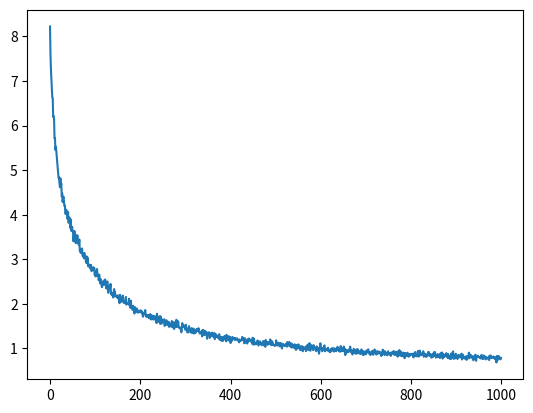

Python code for this plot:
import matplotlib.pyplot as plt
import numpy as np
losses = np.array([8.224822679005909, 7.612912152286099, 7.265155330468043, 7.039074739705805, 6.8361655744033945, 6.63213385122445, 6.622855661348804, 6.199176642354196, 6.213046777200467, 6.152386134885957, 5.708795625278957, 5.7182379369909935, 5.450784375444712, 5.528807024968136, 5.425118823264977, 5.279749505983959, 5.169785441839198, 5.04463412216796, 4.906516831373807, 4.819175057506244, 4.835283688779927, 4.6968180136960225, 4.615328392624599, 4.8176307951153845, 4.636931873635498, 4.698841755261699, 4.411434043016524, 4.474106762967855, 4.2848250161701555, 4.37751207095473, 4.405034712076944, 4.271526001312488, 4.19448065747339, 4.204563931271213, 4.017096939021308, 4.026381817029262, 4.110997371462755, 4.075868089360111, 4.001950034789571, 3.9017709619906817, 4.059702065709799, 3.819476645581845, 3.860386298617668, 3.936090663814597, 3.8834861230288062, 3.7004482515208617, 3.8916154824531186, 3.640462732280769, 3.635473729866769, 3.726907590420872, 3.617904814407654, 3.6085485935963937, 3.4015092531221427, 3.5173303597552805, 3.6345341525214234, 3.549080938836693, 3.53678861699533, 3.3596591403615483, 3.463657167282153, 3.5386680268414397, 3.5101881416602625, 3.5323581180664085, 3.354444788391225, 3.4268075176126316, 3.3282844901246245, 3.4425270099242278, 3.1901858963271947, 3.2274936544457695, 3.141877548577735, 3.202738719647494, 3.1619101548980306, 3.242181429603197, 3.0718699476593447, 3.0742023063228996, 3.116838317078589, 3.0216905286024867, 3.142646645157835, 3.0832981540653237, 3.057807842703682, 2.979112750540775, 2.9195287029733534, 3.0642318581153556, 2.9210050859019336, 3.039503799357939, 2.8770461752822856, 2.837370495792993, 2.8847217400506437, 2.8771591312457776, 2.8410863082275744, 2.7952786940843506, 2.838206717197346, 2.8728746451518408, 2.7315925708430338, 2.7677674366912908, 2.7730764380547, 2.755362112603446, 2.8207828003325686, 2.7699439181837486, 2.80606056876759, 2.6428073609792744, 2.67956217103857, 2.6139992274822363, 2.7252080738096267, 2.624789284960243, 2.781054533139425, 2.681193128572434, 2.642004348069241, 2.643070506906575, 2.5275608559669043, 2.6553672552736804, 2.5648889087247846, 2.4569429554014897, 2.555856882818979, 2.522883582010404, 2.4528172869044975, 2.372872682467351, 2.4765703760330187, 2.461175597957955, 2.4170475641613094, 2.5192168898018656, 2.432102230826702, 2.5105065304229144, 2.545034854488574, 2.49491041399508, 2.3964432743662183, 2.3420485434002365, 2.4119811348699924, 2.502723860196915, 2.374722378296534, 2.2458412717052414, 2.39060828905305, 2.3916939547143112, 2.340062874515861, 2.3480513991403695, 2.4457354245188623, 2.2181584767494305, 2.2536209470977417, 2.2201368628878497, 2.185089430493487, 2.2376965870254053, 2.141048222187664, 2.2539246788576075, 2.329737308179813, 2.250717554513114, 2.257484788938637, 2.163015451694108, 2.176803572286967, 2.1730021803033783, 2.1598574663673853, 2.18843663594245, 2.1204915012373666, 2.165106974966032, 2.141223666298458, 2.1878527861768498, 2.013460159200583, 2.200847420788784, 2.0674360838884844, 2.121640067494778, 2.086227345207973, 2.0435935340894487, 2.0802684667407085, 2.1849202689835594, 2.0978496357938794, 2.061836721894722, 2.0149582292377626, 2.0477729128446622, 2.0403234890441766, 2.023082387268912, 2.1539265102966527, 1.9809497635547102, 2.0023527005768136, 2.0081011176175916, 2.0153876714478445, 2.000685493624897, 2.015644711687083, 2.1135798844454956, 1.9623198705685903, 1.995150986212313, 1.9087077833155515, 2.0694435219978806, 1.9463729442722668, 1.9435538972219315, 1.932026673851778, 1.8621581827021012, 1.9555751460776503, 1.9020829929200558, 1.9057086497110844, 1.7811512902252498, 1.9252815775310892, 1.8231692391401406, 1.850979730668247, 1.8224336143459037, 1.8962895639515465, 1.8730870501511983, 1.8136417528294544, 1.7999472046733365, 1.8272448875813747, 1.8431361935501045, 1.8235113652103245, 1.8427460775057793, 1.8105312246411391, 1.8542769906720875, 1.8018834125125875, 1.8170091189209472, 1.8279226187130218, 1.7479988105189515, 1.7095081325405563, 1.760085444887358, 1.7840038385222683, 1.8010414111322661, 1.813503295816671, 1.8586560181597684, 1.7354885389865529, 1.7213775024801734, 1.7024604521762288, 1.7528341503277607, 1.7268854637134492, 1.750579085061724, 1.7379000736442314, 1.677485058138745, 1.7478012553093072, 1.671405440048888, 1.7685136322353427, 1.7181021531912137, 1.6479402690046154, 1.7445740817342072, 1.719340942415797, 1.7300700624389524, 1.650785555597625, 1.7153230993641655, 1.6502913802352528, 1.7227031637043015, 1.6704158822975992, 1.6447537707914122, 1.714765651463223, 1.6939311621359667, 1.5663902050973935, 1.7754854098736579, 1.6910725562466995, 1.635697614136683, 1.594086546613494, 1.6503660721565998, 1.6915118125093496, 1.7204593672910127, 1.549499290944928, 1.7145925965217226, 1.6223297956576923, 1.5551643234257058, 1.652594617647714, 1.6182068073534583, 1.595658932361353, 1.6199218743783863, 1.5834095719547758, 1.65274583699797, 1.5041678715926448, 1.5680800659217549, 1.5405954913489437, 1.6131682297353465, 1.6321100567699778, 1.5254885896857382, 1.5596086202674029, 1.598017535623667, 1.5142039946653199, 1.592694962623154, 1.4814146778999688, 1.486450781003045, 1.499242222388906, 1.5206494352306634, 1.5555596236414275, 1.5365377325795941, 1.6128373285707416, 1.4712922275963933, 1.5532283724576337, 1.474603543233805, 1.5899746091606235, 1.4342247090852438, 1.5561896297758822, 1.5061101536272485, 1.578912318107541, 1.4769088628126101, 1.6411393900313784, 1.4817058976791733, 1.5904269546050105, 1.5054871496126787, 1.605517571770928, 1.4676828161462714, 1.4748281319982117, 1.4795120480554877, 1.4416290091181454, 1.4477430255590544, 1.4390382433175801, 1.3605593128008906, 1.452004967565014, 1.5666630798834393, 1.479851107446829, 1.5168211128443991, 1.4796190226934758, 1.4961791655077337, 1.5093090237822666, 1.4329361207335793, 1.416175257829465, 1.5285176379979413, 1.4434815221962627, 1.4491560042720488, 1.359832661740778, 1.3611799193458802, 1.406377153671102, 1.3591240624241587, 1.4977073855523435, 1.4599775130469153, 1.4232065037189268, 1.4064487714969283, 1.4111027723225413, 1.3489631912512487, 1.4537399131968802, 1.4252400717066245, 1.357472211423882, 1.3416517066386862, 1.4424710862924717, 1.331548609485473, 1.3762947961223522, 1.3548357751298796, 1.3844095136869603, 1.3497538129337086, 1.411951930387453, 1.437770675600474, 1.3948104161076367, 1.4235062613407918, 1.3873260676456143, 1.4519002855871381, 1.3850840161193623, 1.3452915506490235, 1.3321892558487485, 1.3337995345329958, 1.3492697815285335, 1.3767284644529354, 1.353221036435548, 1.2672342043048392, 1.4123161812367289, 1.319117735898339, 1.4113932736352206, 1.3043308942984126, 1.3619359435446547, 1.2989464947382379, 1.3878333844130533, 1.3264609348598468, 1.3591398994234656, 1.3626616805853782, 1.2154384980116295, 1.3253770120244968, 1.3436463487929937, 1.334622591554014, 1.3623170207735849, 1.3004099664807134, 1.2335855312595285, 1.2922939961391466, 1.3214759710897792, 1.345788804713984, 1.2760023501465612, 1.3541237785238205, 1.3186004261679247, 1.2662077802596832, 1.2570910353211089, 1.2884971962695522, 1.3461372274279009, 1.2060325480083751, 1.2827226744616174, 1.3221539534806197, 1.2596383195721788, 1.2939392242717866, 1.2860441127848588, 1.2452864677494149, 1.2778116356796234, 1.2323531161197139, 1.2859619270473255, 1.3188336070204312, 1.190643121214348, 1.2422095381340537, 1.2564680458655355, 1.2577195175474698, 1.1695051371649283, 1.2518196138706286, 1.193391574830504, 1.168190845175767, 1.1811918611427163, 1.2597115241707415, 1.2499255540055658, 1.2755071426353701, 1.2054018089772363, 1.2738230292308717, 1.1565860607648324, 1.3038949970036748, 1.2538298566287582, 1.2386967736332457, 1.2721191368895288, 1.1786679216002418, 1.2467515787833576, 1.2674406534199703, 1.1896374413520256, 1.250714506363805, 1.1192287961815235, 1.2318525082667235, 1.158729900211893, 1.1843724796104458, 1.258263598691838, 1.222556178636837, 1.202594791810578, 1.2254536695262626, 1.232345738338222, 1.233675918486405, 1.1839734894824558, 1.2189633904959156, 1.2193698369829287, 1.2205578388187641, 1.2271303236598954, 1.1777825808654334, 1.2007774964615354, 1.1787083954134883, 1.1809111326884272, 1.1344589209666993, 1.2006102330619197, 1.1754317055930705, 1.1781410097744547, 1.1702879969063569, 1.1850509863717325, 1.1981005817607315, 1.2564681058496108, 1.192100300503644, 1.1990680706431858, 1.2244240229204002, 1.1124854978480023, 1.1328212007471785, 1.2247376747621472, 1.17594864044007, 1.154778225974445, 1.115803023188575, 1.118270841791981, 1.1091507899765212, 1.2067231415158495, 1.1510721579749885, 1.1650021765781864, 1.2223703637146546, 1.2032312013910387, 1.194507549667258, 1.1773809117522556, 1.1518006372741296, 1.1575402482902242, 1.1870233551774183, 1.1026593629441057, 1.2379060649111013, 1.0871689920569438, 1.1678769269531948, 1.2155795442800992, 1.0860005906270311, 1.09174934753241, 1.0968985625544316, 1.127258883539466, 1.1119617233272696, 1.0925475010856713, 1.1569398352524043, 1.1776271752198317, 1.0882366760373092, 1.064277246598448, 1.082041553894836, 1.1378121758935245, 1.1576295675340307, 1.110989896476932, 1.095536292219681, 1.111899161672701, 1.067783871731389, 1.1149841779234753, 1.134264314663324, 1.1613126028969396, 1.102477404826071, 1.0639587120921654, 1.1564544094030724, 1.091258147340596, 1.0337521303520776, 1.186536399833391, 1.1081434291129721, 1.1167174226850154, 1.1235162862240669, 1.078665313861823, 1.1454873501238114, 1.0937895172103065, 1.1191022667783952, 1.1065212325316087, 1.1241031718029242, 1.2005952760128102, 1.0969073954629704, 1.070565173499003, 1.132857558488871, 1.1576965013387024, 1.1331233867523824, 1.0761587322813162, 1.0841880985512147, 1.06761631466251, 1.0597128726362908, 1.0747315398095731, 1.062307711903904, 1.0647498005844727, 1.179991689658057, 1.0726588134446993, 1.1235465242595029, 1.0604115386183215, 1.1111437775194952, 1.1258769081910063, 1.076986228361024, 1.1063802947896433, 1.0418742266722956, 1.0579223088584768, 1.121473166590405, 1.0965220057141003, 1.0321032844272422, 0.9958217325003956, 1.0887493672830626, 1.1014653415451052, 1.0742912352132392, 1.061366137910343, 1.0723808130895807, 1.0601188906616648, 1.0642608408922396, 1.0998814265630281, 1.0619113261323005, 1.0782832993814409, 1.0368553020437916, 1.1422099607746645, 1.1007997006771806, 1.078439437592287, 1.0600294977306113, 1.1415062097343431, 1.0784120711124678, 1.0454530177293906, 1.1146777622776989, 1.0273244092969085, 1.1045160241678431, 1.0179653977734389, 1.0839992497582958, 1.0511222438318533, 1.0689993354740457, 1.0138618960532861, 1.0435997469110652, 1.0914399222776163, 0.9984076409425515, 1.047912166844365, 0.9649973629541985, 1.0728143564192685, 1.0007171310093954, 1.0759685887276318, 0.9978666218414398, 1.0890093359481063, 1.0174738592007464, 1.0410275194454452, 1.059018759843816, 0.9640421363059352, 0.962649279257107, 0.9932928417865674, 1.025698989009044, 1.050703374266484, 1.009728449967239, 0.9346246545413373, 1.0313831546538013, 1.032106715027608, 0.994556645511444, 0.9883634148484465, 0.99899396783717, 1.0192246034878736, 0.9366595557516089, 1.04879654380494, 1.0545982225994888, 1.0708020779551297, 0.9826457409356448, 0.96295006965384, 1.0988984493033853, 0.9633742475200111, 1.1152671787722492, 0.953644226420694, 0.9476392596192617, 1.0472121394917275, 1.0716519070790462, 1.0584002273494448, 1.0514595396989561, 0.9798501511541837, 0.9591513163108096, 1.072500685855827, 1.0157298918950524, 1.0287080921551364, 0.999133432485484, 0.9795537474626024, 0.9476275310757989, 0.9364135075798686, 1.0430792469507182, 0.9686119425743921, 1.0160161691667098, 1.005128048543749, 0.9407620535412881, 0.8806596249074089, 0.9353607637028305, 0.9977130057870243, 1.1138235963545384, 0.9827023475734692, 0.9978690698443929, 1.0102646165532305, 0.9345678756169232, 0.9591891737907156, 1.0028943609181997, 1.0139588686388006, 1.0354812357112995, 1.067441094442491, 0.9342133829366898, 0.9523765724888362, 0.9903242876365461, 0.9777504598922099, 0.9754760630728447, 0.9532477586419578, 0.9806840578371584, 1.0163055330749138, 0.9394611084180111, 0.9540768727215857, 0.9343931314742046, 0.9122260955276746, 0.9709290328342441, 0.9323260512237966, 0.9335753782345413, 1.0014985263019653, 0.9538836988270002, 0.9853481485724497, 1.0021233084390475, 1.0018803160102272, 0.9272224939027539, 0.9923990725975964, 0.9554001650053314, 0.9918966316030425, 0.9453742967519587, 0.9350933460718872, 0.9934197863099616, 0.972298161493786, 1.034962816881028, 0.9628196904931999, 0.9629659628574723, 0.9440630787802082, 0.983807796060996, 0.922315490230747, 1.012622355408686, 1.051809778645494, 1.0302029296599227, 0.9339249823680231, 0.9817691750125314, 0.9864045584964568, 0.9968636551610477, 0.9358045076547675, 1.0398634499408843, 0.9874534530636645, 0.9852680234888755, 0.848626754322864, 0.970434318514701, 0.8857567119082476, 0.9620506694118012, 0.9168988224009834, 0.9377817626525237, 0.9339884300111633, 0.9627613785841995, 0.917812092851254, 0.9768920980640162, 0.9674787909943259, 1.0380432793640946, 0.9644451281309007, 0.9606820033275818, 0.8999258357363474, 0.9423273763704996, 0.8610643609005229, 0.8964137755464353, 0.9657658912242344, 0.9910090099259722, 0.968606265330829, 0.9056806293529116, 0.9269215131803119, 0.8843713336156475, 0.877102918283698, 0.9749110774935931, 0.896751953167208, 0.8872822210711371, 0.9811994241072772, 0.916494456560948, 0.9459579927363816, 0.9062020410308265, 0.8828003483942314, 0.9147549688099778, 0.8752918429604681, 0.9321673117929067, 0.9758940674429285, 0.9147830365061923, 0.8958586729522772, 0.8559522918518739, 0.848735586673605, 0.9331158497434042, 0.9245130796918279, 0.8634426796450152, 0.905967078731858, 0.8875818371029859, 0.8662555454896905, 0.9509917149904171, 0.8988633756966694, 0.9400112040576698, 0.9321277721351935, 0.9784422229782643, 0.9269611924775711, 0.9153710639772745, 0.8677572883891166, 0.9123809968444401, 0.8514811483097914, 0.8635441172049725, 0.9145766936872154, 0.8788322359381213, 0.9459532988099996, 0.9099373010643435, 0.8534926106905364, 0.8992827763196927, 0.8963778320557145, 0.9754781927018523, 0.9287585231919879, 0.9120706849542352, 0.8850851749148376, 0.8597899543728741, 0.9250734725428341, 0.9392637183408414, 0.8756890660977653, 0.8912101095625824, 0.9041803836569995, 0.9279086553810985, 0.8995731664100332, 0.9063512146305123, 0.8698480631015204, 0.9069855374255339, 0.8270185021765087, 0.8974415462821195, 0.864078406316314, 0.9699612724936945, 0.95773093278627, 0.8695821438138059, 0.8917014273451699, 0.8528308450102695, 0.9359073940194012, 0.8628768110261226, 0.8857641934429306, 0.8777192105433812, 0.868198764963081, 0.8435690059734382, 0.9244846791866359, 0.9332032585442015, 0.866036809545874, 0.8964744692596988, 0.8680271929874138, 0.8761215116400383, 0.8514439171662904, 0.8295837977589857, 0.909692714796351, 0.8824541428096974, 0.8947644396571364, 0.8828108813606674, 0.8783391009783581, 0.9399172147692932, 0.8863372234034407, 0.8520437081327225, 0.9228819992071112, 0.9186409264373493, 0.8916326112957197, 0.8483770049168913, 0.9046132034981943, 0.9270791329192616, 0.8137254409190043, 0.892835689059508, 0.8796320760878016, 0.8677858594584679, 0.9609805052336579, 0.8999330396466957, 0.8337181264535115, 0.9266718079682704, 0.8845520865680147, 0.8585406027299046, 0.8202062130380557, 0.8994351873180437, 0.8906849939394846, 0.903070480100785, 0.819184388848769, 0.8345441836235687, 0.7787196472862051, 0.8966502947160208, 0.884902771952083, 0.8389804279512554, 0.8566984648721186, 0.8309438709612793, 0.901732043403316, 0.8224328020164635, 0.846092495570844, 0.812599534120576, 0.8759323319152933, 0.8712407938735385, 0.8386487942200397, 0.8687321096864237, 0.8700630576112623, 0.8762327363484129, 0.8692252195914778, 0.8498175441108958, 0.882175354246958, 0.7952569563025491, 0.8092942011579463, 0.884159854666657, 0.8326764189738101, 0.9170880125612355, 0.8475318227630441, 0.8262797814252437, 0.840075902521863, 0.8193774031810818, 0.8376462242182959, 0.9394871670885695, 0.8699821468174561, 0.8150081231217798, 0.8426766093131114, 0.9490510008418619, 0.9079626842992324, 0.8449503383776824, 0.8496792007363312, 0.8633220479507582, 0.8617369126616697, 0.8978223000732043, 0.8706779640367883, 0.9329807262412956, 0.8113675564375724, 0.85323290586105, 0.8795690069526068, 0.8244043449968107, 0.8693645157907595, 0.8085024551799335, 0.8502872614142204, 0.8196877149786086, 0.8632690067439188, 0.8675033493834108, 0.9184289709423051, 0.921222053367692, 0.8349236404631644, 0.866599454609629, 0.8375317921259052, 0.8703912378184604, 0.8319551610357405, 0.7895336463336899, 0.8046883463451305, 0.8035749749062834, 0.8796754115979326, 0.8154967932669586, 0.830684649504333, 0.9121603619130942, 0.8273358131727031, 0.9137679900757678, 0.8452109729403589, 0.7908270707293741, 0.8416634515502349, 0.8395095534723758, 0.8024350096942388, 0.8707694134708419, 0.8065227102044634, 0.8379855068330468, 0.8006042948671027, 0.8477382660044619, 0.7835850824753031, 0.8863441938071662, 0.8242246857041137, 0.8183603770916391, 0.9071083754324072, 0.8290424534139011, 0.7718345726906791, 0.8800266266653151, 0.8220246718320392, 0.8281630252924839, 0.807435536150135, 0.8365199397799613, 0.858439891475181, 0.8547958019545394, 0.8933829584337155, 0.8267824851472654, 0.8454077193018581, 0.7837740287263489, 0.8734543034610003, 0.8027315064788992, 0.785034374629604, 0.768669118614619, 0.7769175628981155, 0.8373428982120497, 0.7572546091687604, 0.8868436653537762, 0.8546965267197235, 0.8734280268217862, 0.8541985713980104, 0.932164360058768, 0.7645289996436795, 0.8474583359277262, 0.7946006177497856, 0.7716421976121569, 0.8520055353530325, 0.8801011769116219, 0.841855575874803, 0.8389374825777175, 0.7713995564822588, 0.7623013739617149, 0.8122534635272857, 0.8530668058460733, 0.8375662252294422, 0.8191273210934225, 0.7970935173527826, 0.7933751203194327, 0.8626350032788743, 0.8727319594248996, 0.879935066165722, 0.7497475271284807, 0.8058406128907384, 0.8561071875120113, 0.8169765692309775, 0.8063341931286493, 0.7795444831048751, 0.7697813221316232, 0.7944033225209411, 0.8036364699010479, 0.8205197702282181, 0.7409281344489307, 0.806127139321207, 0.8273140309241512, 0.793742760482558, 0.7785259732687386, 0.9031542408077946, 0.7751320883723497, 0.8091563459344248, 0.8616731253352832, 0.8519192551443059, 0.8194734083787029, 0.8242151120186141, 0.8070739699315134, 0.7713298734911518, 0.8216161250140432, 0.732120645638585, 0.7779582091278705, 0.8122336465279067, 0.7897607335958043, 0.8553735592016608, 0.853754806529352, 0.7194527882978125, 0.8161851849616557, 0.8161251264452446, 0.8225410396922525, 0.8347678285928098, 0.8060096818265237, 0.8059298851529281, 0.7996661874194645, 0.7899618081337981, 0.7981990453591902, 0.7740459589742215, 0.7890576471523194, 0.8550442145452594, 0.8152088195811611, 0.7598465653432466, 0.8013793057414244, 0.7671551126934066, 0.8413940918354204, 0.7993218610355134, 0.8064050254129361, 0.8159664610599462, 0.7509650515586616, 0.7984326280139193, 0.8019960774427757, 0.778548438044824, 0.7866767574163352, 0.7739374582734122, 0.7907086771875251, 0.747696414047406, 0.7378593033689811, 0.838962538427178, 0.7839544052131716, 0.8361407505549703, 0.8276097254093975, 0.7818432237293058, 0.792159382285422, 0.7987787314521456, 0.7996705962631271, 0.815979609501011, 0.7792345631643008, 0.8013749534277106, 0.7985786006320544, 0.7551600028144985, 0.7663585216549054, 0.7932860457989107, 0.6825923267039339, 0.8245836314747658, 0.724862938762275, 0.8262665269230534, 0.7950380909564149, 0.82399732074907, 0.7828824915920884, 0.768076348490456, 0.7798156480288785, 0.7515775290760139, 0.7866780008295368])

y = np.array([0.07568333333333334, 0.07375, 0.07365, 0.07488333333333333, 0.07588333333333333, 0.07773333333333333, 0.08005, 0.08323333333333334, 0.0857, 0.08845, 0.09088333333333333, 0.09286666666666667, 0.09481666666666666, 0.0963, 0.09801666666666667, 0.0999, 0.10126666666666667, 0.10266666666666667, 0.10413333333333333, 0.10555, 0.10681666666666667, 0.10808333333333334, 0.10993333333333333, 0.11116666666666666, 0.11243333333333333, 0.11368333333333333, 0.11483333333333333, 0.11603333333333334, 0.1175, 0.11853333333333334, 0.11973333333333333, 0.12118333333333334, 0.12263333333333333, 0.12365, 0.12528333333333333, 0.12701666666666667, 0.12923333333333334, 0.13073333333333334, 0.13226666666666667, 0.13426666666666667, 0.13606666666666667, 0.13806666666666667, 0.14005, 0.14155, 0.14383333333333334, 0.14591666666666667, 0.14756666666666668, 0.14985, 0.1521, 0.15396666666666667, 0.15621666666666667, 0.15851666666666667, 0.16063333333333332, 0.16308333333333333, 0.16546666666666668, 0.16791666666666666, 0.16995, 0.17231666666666667, 0.17455, 0.17631666666666668, 0.17873333333333333, 0.18113333333333334, 0.1837, 0.18561666666666668, 0.18765, 0.18985, 0.19211666666666666, 0.19433333333333333, 0.1964, 0.19863333333333333, 0.20121666666666665, 0.20366666666666666, 0.20588333333333333, 0.20805, 0.21021666666666666, 0.21278333333333332, 0.21481666666666666, 0.21726666666666666, 0.21936666666666665, 0.2213, 0.22363333333333332, 0.22576666666666667, 0.22781666666666667, 0.23013333333333333, 0.23241666666666666, 0.23431666666666667, 0.23636666666666667, 0.2387, 0.2409, 0.243, 0.24526666666666666, 0.2476, 0.24995, 0.25178333333333336, 0.25438333333333335, 0.2568666666666667, 0.25866666666666666, 0.2610166666666667, 0.2633666666666667, 0.26535, 0.26776666666666665, 0.26986666666666664, 0.2720166666666667, 0.274, 0.276, 0.27781666666666666, 0.27958333333333335, 0.2817, 0.2833, 0.2853833333333333, 0.2873833333333333, 0.28946666666666665, 0.2917166666666667, 0.29378333333333334, 0.29575, 0.29805, 0.30025, 0.30238333333333334, 0.30445, 0.30645, 0.30833333333333335, 0.31028333333333336, 0.31201666666666666, 0.31415, 0.31635, 0.3182333333333333, 0.3202333333333333, 0.3221833333333333, 0.3238666666666667, 0.32571666666666665, 0.3274, 0.3294, 0.3316, 0.3339, 0.33598333333333336, 0.33773333333333333, 0.33953333333333335, 0.34135, 0.34328333333333333, 0.34491666666666665, 0.3464833333333333, 0.3481, 0.3501666666666667, 0.3517166666666667, 0.35355, 0.35528333333333334, 0.35675, 0.3584, 0.36006666666666665, 0.36193333333333333, 0.36361666666666664, 0.36541666666666667, 0.36698333333333333, 0.3690333333333333, 0.37075, 0.3721833333333333, 0.37385, 0.3754, 0.3767333333333333, 0.3785, 0.3802, 0.38175, 0.3837833333333333, 0.38561666666666666, 0.3865, 0.38815, 0.38955, 0.39116666666666666, 0.39286666666666664, 0.39413333333333334, 0.3957833333333333, 0.39721666666666666, 0.39845, 0.39975, 0.40118333333333334, 0.40258333333333335, 0.4039333333333333, 0.4054833333333333, 0.4070666666666667, 0.4084833333333333, 0.41015, 0.41165, 0.4127166666666667, 0.4142, 0.4153833333333333, 0.41658333333333336, 0.41768333333333335, 0.41901666666666665, 0.4207666666666667, 0.42175, 0.4232, 0.4248166666666667, 0.4261333333333333, 0.4273166666666667, 0.42885, 0.43051666666666666, 0.4315333333333333, 0.4327666666666667, 0.434, 0.4354166666666667, 0.4368666666666667, 0.43821666666666664, 0.43955, 0.44078333333333336, 0.4421, 0.4433166666666667, 0.4448166666666667, 0.44625, 0.44735, 0.4488333333333333, 0.45006666666666667, 0.4509666666666667, 0.45238333333333336, 0.45338333333333336, 0.4545166666666667, 0.45566666666666666, 0.45661666666666667, 0.45775, 0.45903333333333335, 0.46026666666666666, 0.4615, 0.4626, 0.4641, 0.46518333333333334, 0.4666, 0.46768333333333334, 0.4688333333333333, 0.46996666666666664, 0.47108333333333335, 0.4722166666666667, 0.4731, 0.4741, 0.47513333333333335, 0.47663333333333335, 0.47783333333333333, 0.47863333333333336, 0.47946666666666665, 0.48041666666666666, 0.48156666666666664, 0.4826666666666667, 0.4837666666666667, 0.4848, 0.48583333333333334, 0.4869, 0.48793333333333333, 0.489, 0.4897666666666667, 0.4908666666666667, 0.49198333333333333, 0.4930333333333333, 0.4935333333333333, 0.49465, 0.4955333333333333, 0.49628333333333335, 0.49735, 0.49811666666666665, 0.49898333333333333, 0.49996666666666667, 0.5011666666666666, 0.50185, 0.5030166666666667, 0.5040333333333333, 0.50485, 0.5053, 0.5063, 0.5073666666666666, 0.5083, 0.5091, 0.51, 0.5108166666666667, 0.5117833333333334, 0.51265, 0.51365, 0.5144833333333333, 0.5152166666666667, 0.5160333333333333, 0.5168333333333334, 0.5177333333333334, 0.5186833333333334, 0.5196, 0.5203, 0.5211333333333333, 0.5222, 0.5232, 0.5239333333333334, 0.52475, 0.5256166666666666, 0.5264, 0.5271166666666667, 0.5281, 0.5287666666666667, 0.5293833333333333, 0.5299, 0.53075, 0.5313333333333333, 0.5323, 0.5331833333333333, 0.5340333333333334, 0.5351166666666667, 0.5355833333333333, 0.5361833333333333, 0.5371166666666667, 0.5380833333333334, 0.53875, 0.5395166666666666, 0.5402833333333333, 0.54105, 0.5419166666666667, 0.5428833333333334, 0.54325, 0.5442, 0.5450666666666667, 0.5458166666666666, 0.5465333333333333, 0.5473666666666667, 0.5485, 0.5492166666666667, 0.54965, 0.5503166666666667, 0.5511666666666667, 0.55185, 0.5525333333333333, 0.5532666666666667, 0.5539166666666666, 0.5546833333333333, 0.5554666666666667, 0.5561833333333334, 0.5571166666666667, 0.5578166666666666, 0.5586666666666666, 0.5590666666666667, 0.5596666666666666, 0.5605333333333333, 0.5611333333333334, 0.5617833333333333, 0.5626166666666667, 0.5633333333333334, 0.5641166666666667, 0.5646833333333333, 0.56555, 0.56615, 0.5666666666666667, 0.5674666666666667, 0.5682333333333334, 0.5687, 0.5691333333333334, 0.5697833333333333, 0.57055, 0.571, 0.5717833333333333, 0.5725, 0.5731166666666667, 0.5733166666666667, 0.5741833333333334, 0.57455, 0.57505, 0.5756833333333333, 0.5764666666666667, 0.577, 0.5776333333333333, 0.5780666666666666, 0.5786833333333333, 0.5792333333333334, 0.5797333333333333, 0.5805833333333333, 0.58115, 0.5817833333333333, 0.5825833333333333, 0.5831, 0.5837333333333333, 0.5843833333333334, 0.5847833333333333, 0.5856, 0.5862166666666667, 0.5866166666666667, 0.5871666666666666, 0.5879, 0.5886166666666667, 0.589, 0.5895833333333333, 0.5902833333333334, 0.5907, 0.5912166666666666, 0.5918, 0.5921666666666666, 0.5928166666666667, 0.5933666666666667, 0.594, 0.5946166666666667, 0.5952833333333334, 0.59575, 0.5960666666666666, 0.5968166666666667, 0.59745, 0.59815, 0.5986666666666667, 0.5993666666666667, 0.5999333333333333, 0.6002, 0.60065, 0.6013166666666667, 0.6016666666666667, 0.6021166666666666, 0.60265, 0.60335, 0.6036166666666667, 0.6041, 0.60485, 0.6050333333333333, 0.6057, 0.6061333333333333, 0.60655, 0.6069333333333333, 0.6076333333333334, 0.6082333333333333, 0.60855, 0.6091166666666666, 0.6096333333333334, 0.61015, 0.6108166666666667, 0.6111833333333333, 0.6115833333333334, 0.6121, 0.6124166666666667, 0.6128833333333333, 0.6133833333333333, 0.6140166666666667, 0.6144666666666667, 0.6148833333333333, 0.6153166666666666, 0.6158166666666667, 0.6162333333333333, 0.6166333333333334, 0.6171166666666666, 0.6174, 0.6179, 0.6185833333333334, 0.6187666666666667, 0.6192166666666666, 0.6196, 0.6197833333333334, 0.6201666666666666, 0.6204666666666667, 0.6209666666666667, 0.6214333333333333, 0.622, 0.62235, 0.62265, 0.6231833333333333, 0.6235333333333334, 0.6240666666666667, 0.62445, 0.6249833333333333, 0.6254, 0.6258666666666667, 0.62625, 0.6264833333333333, 0.6269666666666667, 0.6273, 0.6277, 0.6282333333333333, 0.6285666666666667, 0.6291, 0.6295833333333334, 0.6299333333333333, 0.6305, 0.6309666666666667, 0.6313833333333333, 0.6317333333333334, 0.63235, 0.63275, 0.63325, 0.6336333333333334, 0.6340166666666667, 0.63445, 0.6350666666666667, 0.63505, 0.63565, 0.63575, 0.6362833333333333, 0.6367333333333334, 0.6372, 0.63735, 0.6378166666666667, 0.6383833333333333, 0.6388333333333334, 0.63925, 0.6398666666666667, 0.6399666666666667, 0.6402666666666667, 0.64065, 0.6411, 0.6413, 0.6414166666666666, 0.6417166666666667, 0.6422833333333333, 0.6426166666666666, 0.6429666666666667, 0.6435666666666666, 0.64405, 0.6443, 0.6448333333333334, 0.6451166666666667, 0.6455833333333333, 0.64585, 0.64605, 0.64635, 0.6467666666666667, 0.6472333333333333, 0.6475333333333333, 0.6479833333333334, 0.6485166666666666, 0.6489666666666667, 0.6492666666666667, 0.6496, 0.6499166666666667, 0.65025, 0.6506833333333333, 0.6511166666666667, 0.6513, 0.6517, 0.6519666666666667, 0.6521833333333333, 0.6525666666666666, 0.65275, 0.6532, 0.6536, 0.6539833333333334, 0.6543, 0.6546833333333333, 0.6551166666666667, 0.65545, 0.6558166666666667, 0.6560833333333334, 0.6565166666666666, 0.6568166666666667, 0.6571333333333333, 0.6574833333333333, 0.6574833333333333, 0.65785, 0.6580666666666667, 0.6584833333333333, 0.6586666666666666, 0.6588333333333334, 0.6591, 0.6593666666666667, 0.6599, 0.6601333333333333, 0.6604166666666667, 0.6607833333333333, 0.6609, 0.66135, 0.6616333333333333, 0.6619666666666667, 0.66245, 0.6625666666666666, 0.66295, 0.6635166666666666, 0.6637833333333333, 0.6641833333333333, 0.6642166666666667, 0.6644666666666666, 0.66475, 0.6650833333333334, 0.6651666666666667, 0.6654333333333333, 0.6657166666666666, 0.6659666666666667, 0.6663333333333333, 0.6665833333333333, 0.66695, 0.6673166666666667, 0.6675333333333333, 0.6678333333333333, 0.668, 0.66815, 0.6685, 0.6689833333333334, 0.6692666666666667, 0.6695333333333333, 0.6696666666666666, 0.67005, 0.6703833333333333, 0.6706333333333333, 0.67075, 0.671, 0.6712166666666667, 0.6717666666666666, 0.6721166666666667, 0.6725833333333333, 0.6727666666666666, 0.6730833333333334, 0.67345, 0.67375, 0.674, 0.6742, 0.6745666666666666, 0.6749833333333334, 0.67505, 0.6752833333333333, 0.6754, 0.6756833333333333, 0.6760666666666667, 0.67595, 0.6762166666666667, 0.6765833333333333, 0.6771666666666667, 0.6776, 0.6775166666666667, 0.6778833333333333, 0.67795, 0.6781833333333334, 0.6785666666666667, 0.6787833333333333, 0.6790666666666667, 0.6795666666666667, 0.6798833333333333, 0.6804, 0.6808166666666666, 0.681, 0.6813166666666667, 0.6814333333333333, 0.6817666666666666, 0.6819833333333334, 0.6824166666666667, 0.68265, 0.68295, 0.68325, 0.6836, 0.6839666666666666, 0.6843, 0.68455, 0.68475, 0.6849666666666666, 0.6854666666666667, 0.68565, 0.6858833333333333, 0.68625, 0.6863833333333333, 0.6865666666666667, 0.6868666666666666, 0.6871666666666667, 0.6872166666666667, 0.6876666666666666, 0.6877833333333333, 0.6878833333333333, 0.68795, 0.68835, 0.6886833333333333, 0.6889666666666666, 0.6893833333333333, 0.68945, 0.68965, 0.69, 0.6902, 0.6902, 0.69065, 0.6907833333333333, 0.691, 0.69135, 0.6916666666666667, 0.6918333333333333, 0.6921, 0.6921666666666667, 0.6926333333333333, 0.6928666666666666, 0.6930833333333334, 0.6932666666666667, 0.69335, 0.6937166666666666, 0.6939166666666666, 0.6940833333333334, 0.69435, 0.6945, 0.69475, 0.69495, 0.69535, 0.6955833333333333, 0.6957333333333333, 0.6960333333333333, 0.6961666666666667, 0.6964, 0.6964666666666667, 0.69665, 0.6970833333333334, 0.6972, 0.69745, 0.6976, 0.6978833333333333, 0.69795, 0.69805, 0.6983666666666667, 0.69865, 0.6989333333333333, 0.6990333333333333, 0.6992333333333334, 0.6995333333333333, 0.6997666666666666, 0.69995, 0.7003666666666667, 0.7004833333333333, 0.7006666666666667, 0.7010833333333333, 0.70125, 0.70135, 0.7016333333333333, 0.7017166666666667, 0.7019666666666666, 0.70215, 0.7024, 0.7024833333333333, 0.7028, 0.7026833333333333, 0.7029, 0.703, 0.7032833333333334, 0.7034166666666667, 0.7036666666666667, 0.70405, 0.7040666666666666, 0.7041666666666667, 0.70435, 0.7045, 0.7047, 0.7049833333333333, 0.7051333333333333, 0.70515, 0.7056166666666667, 0.7057, 0.7060166666666666, 0.7061666666666667, 0.7061, 0.7063833333333334, 0.7065666666666667, 0.7067666666666667, 0.7068833333333333, 0.7071, 0.7072, 0.7073833333333334, 0.7075333333333333, 0.70785, 0.70765, 0.7078833333333333, 0.7082, 0.7084166666666667, 0.7086833333333333, 0.7087833333333333, 0.7090666666666666, 0.7091333333333333, 0.7092333333333334, 0.7094, 0.7096666666666667, 0.70975, 0.7101, 0.7099, 0.7102, 0.7105333333333334, 0.7107833333333333, 0.71095, 0.7112833333333334, 0.7112, 0.7115166666666667, 0.7116333333333333, 0.71175, 0.7121166666666666, 0.71225, 0.7122, 0.71245, 0.7126666666666667, 0.7127, 0.7131333333333333, 0.7133, 0.71335, 0.7135, 0.71345, 0.71375, 0.7137833333333333, 0.7142333333333334, 0.7144333333333334, 0.7146333333333333, 0.7147833333333333, 0.71495, 0.7152833333333334, 0.7154833333333334, 0.7155, 0.7157833333333333, 0.7158333333333333, 0.71595, 0.7160833333333333, 0.7162333333333334, 0.71655, 0.7166666666666667, 0.71685, 0.7169166666666666, 0.7173666666666667, 0.7175, 0.7177, 0.7177833333333333, 0.7179, 0.71805, 0.7183666666666667, 0.7185166666666667, 0.7185833333333334, 0.7187833333333333, 0.7189833333333333, 0.7192, 0.7193166666666667, 0.7195666666666667, 0.7194833333333334, 0.7197333333333333, 0.7198, 0.71995, 0.7200833333333333, 0.72035, 0.7205166666666667, 0.7207333333333333, 0.7207666666666667, 0.7208833333333333, 0.7210666666666666, 0.7212833333333334, 0.7214, 0.7215, 0.7217166666666667, 0.7218833333333333, 0.72205, 0.7222166666666666, 0.7223, 0.7227, 0.7226, 0.7229333333333333, 0.7228833333333333, 0.7230333333333333, 0.7232, 0.72335, 0.7234833333333334, 0.7235833333333334, 0.7236333333333334, 0.7236833333333333, 0.7238666666666667, 0.72425, 0.7242166666666666, 0.7241166666666666, 0.72415, 0.7243166666666667, 0.7243666666666667, 0.7248333333333333, 0.7249166666666667, 0.7252333333333333, 0.7254166666666667, 0.7255666666666667, 0.7258666666666667, 0.7259, 0.7262166666666666, 0.7263166666666667, 0.72645, 0.7266, 0.7268333333333333, 0.7270333333333333, 0.72715, 0.7274333333333334, 0.72755, 0.7277333333333333, 0.7277666666666667, 0.72785, 0.7279666666666667, 0.7282166666666666, 0.72835, 0.7284833333333334, 0.72875, 0.7289166666666667, 0.7289833333333333, 0.7289666666666667, 0.729, 0.72905, 0.72955, 0.7295833333333334, 0.7297666666666667, 0.7300666666666666, 0.7299833333333333, 0.73025, 0.7302666666666666, 0.73055, 0.7307166666666667, 0.7306666666666667, 0.73095, 0.7310166666666666, 0.7311666666666666, 0.7312333333333333, 0.7313333333333333, 0.7315333333333334, 0.7317166666666667, 0.7318666666666667, 0.7320166666666666, 0.73195, 0.7321833333333333, 0.7323833333333334, 0.7325666666666667, 0.7327, 0.7329666666666667, 0.7330166666666666, 0.7333666666666666, 0.7333833333333334, 0.7334833333333334, 0.7336333333333334, 0.7338333333333333, 0.7339833333333333, 0.73415, 0.7341833333333333, 0.7343666666666666, 0.7345166666666667, 0.7347333333333333, 0.7348833333333333, 0.7351666666666666, 0.7351333333333333, 0.7351333333333333, 0.73535, 0.7355333333333334, 0.7356, 0.7357166666666667, 0.7359333333333333, 0.7361, 0.7361666666666666, 0.7361, 0.7360666666666666, 0.7362666666666666, 0.7363833333333333, 0.7365833333333334, 0.7366333333333334, 0.7367, 0.7368666666666667, 0.7370666666666666, 0.7372833333333333, 0.7373666666666666, 0.7376333333333334, 0.7376666666666667, 0.7376333333333334, 0.7379, 0.7379666666666667, 0.7381833333333333, 0.73835, 0.7385333333333334, 0.73855, 0.7387666666666667, 0.7389, 0.73895, 0.7392, 0.7393, 0.7395333333333334, 0.73955, 0.73965, 0.7397833333333333, 0.7399833333333333, 0.7401, 0.7402166666666666, 0.7403333333333333, 0.7404166666666666, 0.7403833333333333, 0.74055, 0.7407666666666667, 0.7409833333333333, 0.7410666666666667, 0.7411166666666666, 0.7412, 0.74145, 0.7414666666666667, 0.7416333333333334, 0.7417666666666667, 0.7416166666666667, 0.7417333333333334, 0.7419666666666667, 0.7423166666666666, 0.7424833333333334, 0.7426166666666667, 0.7427, 0.74285, 0.7428166666666667, 0.74295, 0.7429, 0.74315, 0.7431333333333333, 0.7433833333333333, 0.7434333333333333, 0.7436666666666667, 0.7437666666666667, 0.7437833333333334, 0.74405, 0.7441166666666666, 0.7441166666666666, 0.7444, 0.74445, 0.7445666666666667, 0.7444833333333334, 0.7448, 0.7449, 0.7449666666666667, 0.7450666666666667, 0.74525, 0.74525, 0.7454666666666667, 0.7454333333333333])


plt.plot(losses)

plt.show()